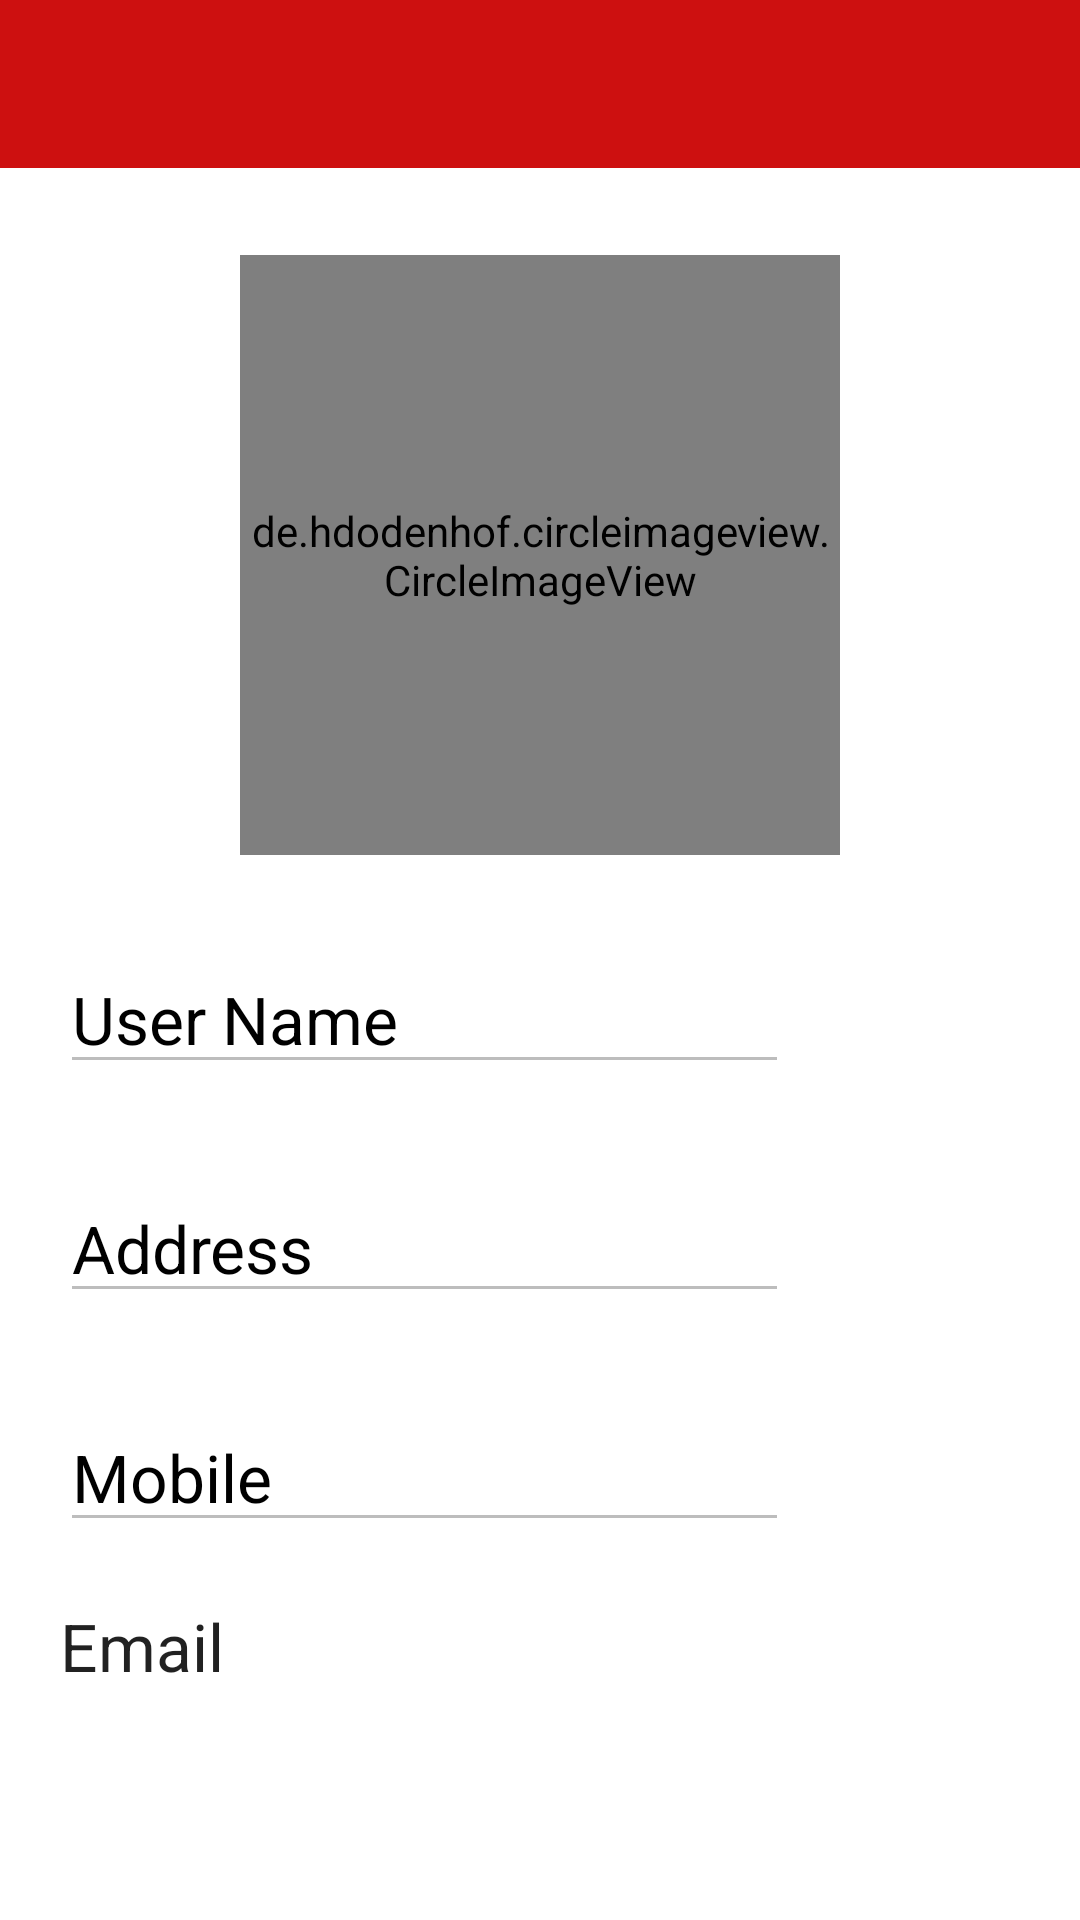

Layout XML and referenced resources for this Android screen:
<!-- AndroidManifest.xml: application theme Theme.BirdSolution -->
<!-- res/layout/activity_profile.xml -->
<?xml version="1.0" encoding="utf-8"?>
<RelativeLayout xmlns:android="http://schemas.android.com/apk/res/android"
    xmlns:app="http://schemas.android.com/apk/res-auto"
    xmlns:tools="http://schemas.android.com/tools"
    android:layout_width="match_parent"
    android:layout_height="match_parent"
    tools:context=".activity.ProfileActivity">
    <include layout="@layout/toolbar_layout" />
    <TextView
        android:id="@+id/noUdata"
        android:layout_width="wrap_content"
        android:layout_height="wrap_content"
        android:layout_centerInParent="true"
        android:text="Please Login first"
        android:textAppearance="@style/TextAppearance.AppCompat.Large"
        android:visibility="gone"
        />
    <ScrollView
        android:id="@+id/scrollView"
        android:layout_width="match_parent"
        android:layout_height="match_parent"
        android:layout_gravity="center_vertical"
        android:layout_margin="10dp"
        android:scrollbars="none">
        <LinearLayout
            android:id="@+id/userDataLyt"
            android:layout_marginTop="75dp"
            android:layout_width="match_parent"
            android:layout_height="wrap_content"
            android:orientation="vertical"
            android:layout_below="@+id/toolbar"
            android:visibility="visible">
            <RelativeLayout
                android:layout_width="200dp"
                android:layout_height="200dp"
                android:layout_gravity="center"
                android:layout_marginBottom="20dp">
                <de.hdodenhof.circleimageview.CircleImageView
                    android:id="@+id/userImage"
                    android:layout_width="200dp"
                    android:layout_height="200dp"
                    android:src="@drawable/ic_profile"
                    android:scaleType="centerCrop"
                    android:layout_gravity="center"
                    android:onClick="OnClickBtn"
                    />
                <ImageView
                    android:id="@+id/changeProfile"
                    android:layout_width="50dp"
                    android:layout_height="50dp"
                    android:src="@drawable/ic_camera"
                    android:layout_marginStart="140dp"
                    android:layout_alignParentBottom="true"
                    android:onClick="OnClickBtn"
                    />
            </RelativeLayout>
            <LinearLayout
                android:layout_width="match_parent"
                android:layout_height="wrap_content"
                android:orientation="horizontal"
                android:weightSum="1"
                android:layout_marginBottom="@dimen/margin_10dp">
                <EditText
                    android:id="@+id/userName"
                    android:layout_width="0dp"
                    android:layout_height="wrap_content"
                    android:enabled="false"
                    android:text="@string/user_name"
                    android:layout_margin="@dimen/margin_10dp"
                    android:textAppearance="@style/TextAppearance.AppCompat.Large"
                    android:layout_weight=".9"
                    android:textColor="@color/black"
                    />
                <ImageView
                    android:id="@+id/changeName"
                    android:layout_width="30dp"
                    android:layout_height="30dp"
                    android:layout_gravity="top"
                    android:layout_weight=".1"
                    android:layout_marginTop="20dp"
                    android:src="@drawable/ic_edit"
                    android:layout_margin="@dimen/margin_10dp"
                    android:onClick="OnClickBtn"
                    />
            </LinearLayout>
            <LinearLayout
                android:layout_width="match_parent"
                android:layout_height="wrap_content"
                android:orientation="horizontal"
                android:weightSum="1"
                android:layout_marginBottom="@dimen/margin_10dp">
                <EditText
                    android:id="@+id/userAddress"
                    android:layout_width="0dp"
                    android:layout_height="wrap_content"
                    android:enabled="false"
                    android:text="@string/address"
                    android:layout_margin="@dimen/margin_10dp"
                    android:textAppearance="@style/TextAppearance.AppCompat.Large"
                    android:layout_weight=".9"
                    android:textColor="@color/black"
                    />
                <ImageView
                    android:id="@+id/changeAddress"
                    android:layout_width="30dp"
                    android:layout_height="30dp"
                    android:layout_gravity="top"
                    android:layout_weight=".1"
                    android:layout_marginTop="20dp"
                    android:src="@drawable/ic_edit"
                    android:layout_margin="@dimen/margin_10dp"
                    android:onClick="OnClickBtn"
                    />
            </LinearLayout>
            <LinearLayout
                android:layout_width="match_parent"
                android:layout_height="wrap_content"
                android:orientation="horizontal"
                android:weightSum="1"
                android:layout_marginBottom="@dimen/margin_10dp">
                <EditText
                    android:id="@+id/userMobile"
                    android:layout_width="0dp"
                    android:layout_height="wrap_content"
                    android:enabled="false"
                    android:text="@string/mobile"
                    android:layout_margin="@dimen/margin_10dp"
                    android:textAppearance="@style/TextAppearance.AppCompat.Large"
                    android:layout_weight=".9"
                    android:textColor="@color/black"
                    />
                <ImageView
                    android:id="@+id/changeMobile"
                    android:layout_width="30dp"
                    android:layout_height="30dp"
                    android:layout_gravity="top"
                    android:layout_weight=".1"
                    android:layout_marginTop="20dp"
                    android:src="@drawable/ic_edit"
                    android:layout_margin="@dimen/margin_10dp"
                    android:onClick="OnClickBtn"
                    />
            </LinearLayout>
            <TextView
                android:id="@+id/userEmail"
                android:layout_width="match_parent"
                android:layout_height="wrap_content"
                android:text="@string/Emali"
                android:textAppearance="@style/TextAppearance.AppCompat.Large"
                android:layout_marginBottom="50dp"
                android:layout_marginStart="@dimen/margin_10dp"
                android:layout_marginEnd="@dimen/margin_10dp"
                />

            <Button
                android:id="@+id/updateUserData"
                android:layout_width="match_parent"
                android:layout_height="wrap_content"
                android:layout_marginStart="@dimen/margin_10dp"
                android:layout_marginEnd="@dimen/margin_10dp"
                android:layout_marginTop="50dp"
                android:text="Update"
                android:visibility="gone"
                android:textColor="@color/white"
                android:onClick="OnClickBtn"
                />
        </LinearLayout>
    </ScrollView>

    <ProgressBar
        android:id="@+id/progressBar"
        android:layout_width="wrap_content"
        android:layout_height="wrap_content"
        android:layout_centerInParent="true"
        android:visibility="gone" />
</RelativeLayout>
<!-- res/layout/toolbar_layout.xml (included above) -->
<?xml version="1.0" encoding="utf-8"?>
<androidx.appcompat.widget.Toolbar xmlns:android="http://schemas.android.com/apk/res/android"
    xmlns:app="http://schemas.android.com/apk/res-auto"
    android:id="@+id/toolbar"
    android:layout_width="match_parent"
    android:layout_height="?attr/actionBarSize"
    android:background="@color/Red"
    app:contentInsetLeft="0dp"
    app:contentInsetStart="0dp"
    app:contentInsetStartWithNavigation="0dp"
    app:theme="@style/ThemeOverlay.AppCompat.Dark.ActionBar" />
<!-- resources referenced by this layout -->
<resources>
  <color name="Red">#CD1010</color>
  <color name="black">#000000</color>
  <color name="white">#ffffff</color>
  <dimen name="margin_10dp">10dp</dimen>
  <string name="Emali">Email</string>
  <string name="address">Address</string>
  <string name="mobile">Mobile</string>
  <string name="user_name">User Name</string>
  <style name="Theme.BirdSolution" parent="Theme.MaterialComponents.DayNight.NoActionBar">
          
          <item name="colorPrimary">@color/red</item>
          <item name="colorPrimaryVariant">@color/Red</item>
          <item name="colorOnPrimary">@color/red</item>
          
          <item name="colorSecondary">@color/teal_200</item>
          <item name="colorSecondaryVariant">@color/teal_700</item>
          <item name="colorOnSecondary">@color/black</item>
          
          <item name="android:statusBarColor" tools:targetApi="l">?attr/colorPrimaryVariant</item>
          
      </style>
  <color name="red">#eb4f3f</color>
  <color name="teal_200">#FF03DAC5</color>
  <color name="teal_700">#FF018786</color>
</resources>
